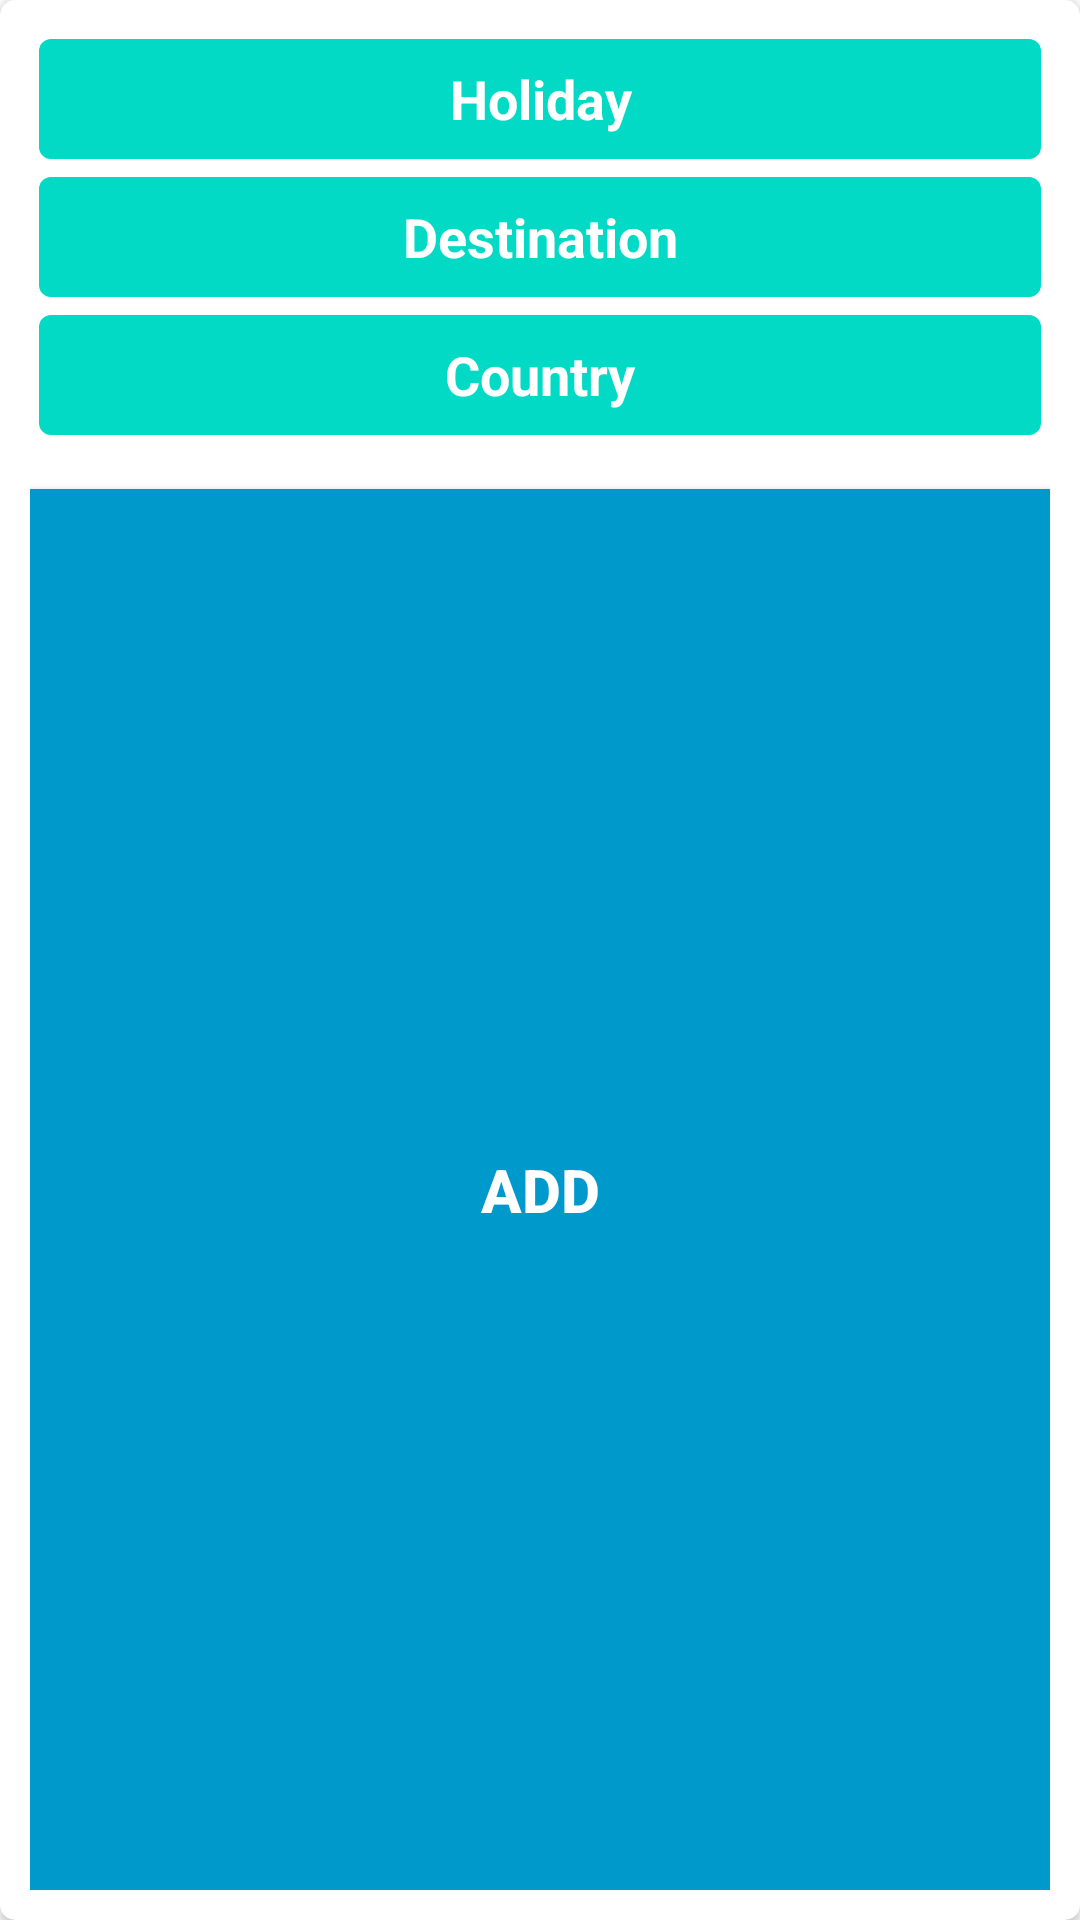

The Android layout XML behind this screen, and the referenced resources:
<!-- AndroidManifest.xml: application theme Theme.HollyDayAppV1 -->
<!-- res/layout/alert_dialog_add_new_user.xml -->
<?xml version="1.0" encoding="utf-8"?>
<androidx.cardview.widget.CardView xmlns:android="http://schemas.android.com/apk/res/android"
    xmlns:app="http://schemas.android.com/apk/res-auto"
    android:layout_width="300dp"
    android:layout_height="wrap_content"
    android:layoutDirection="ltr"
    app:cardBackgroundColor="@android:color/white"
    app:cardCornerRadius="5dp">

    <LinearLayout
        android:layout_width="match_parent"
        android:layout_height="match_parent"
        android:orientation="vertical"
        android:padding="10dp">

        <EditText
            android:id="@+id/textHoliday"
            android:layout_width="match_parent"
            android:layout_height="40dp"
            android:layout_gravity="center"
            android:layout_margin="3dp"
            android:background="@drawable/edittext_bg"
            android:gravity="center"
            android:hint="Holiday"
            android:padding="5dp"
            android:textColor="@android:color/white"
            android:textColorHint="@android:color/white"
            android:textSize="18sp"
            android:textStyle="bold" />

        <EditText
            android:id="@+id/textDestination"
            android:layout_width="match_parent"
            android:layout_height="40dp"
            android:layout_gravity="center"
            android:layout_margin="3dp"
            android:background="@drawable/edittext_bg"
            android:gravity="center"
            android:hint="Destination"
            android:padding="5dp"
            android:textColor="@android:color/white"
            android:textColorHint="@android:color/white"
            android:textSize="18sp"
            android:textStyle="bold" />

        <EditText
            android:id="@+id/textCountry"
            android:layout_width="match_parent"
            android:layout_height="40dp"
            android:layout_gravity="center"
            android:layout_margin="3dp"
            android:background="@drawable/edittext_bg"
            android:gravity="center"
            android:hint="Country"
            android:padding="5dp"
            android:textColor="@android:color/white"
            android:textColorHint="@android:color/white"
            android:textSize="18sp"
            android:textStyle="bold" />

        <androidx.appcompat.widget.AppCompatButton
            android:id="@+id/buttonAdd"
            android:layout_width="match_parent"
            android:layout_height="match_parent"
            android:layout_marginTop="15sp"
            android:background="@android:color/holo_blue_dark"
            android:text="Add"
            android:textColor="@android:color/white"
            android:textSize="20dp"
            android:textStyle="bold" />

        <androidx.appcompat.widget.AppCompatButton
            android:id="@+id/buttonCancel"
            android:layout_width="match_parent"
            android:layout_height="50sp"
            android:layout_marginTop="5dp"
            android:background="@android:color/holo_red_light"
            android:text="Exit"
            android:textColor="@android:color/white"
            android:textSize="20dp"
            android:textStyle="bold" />
    </LinearLayout>
</androidx.cardview.widget.CardView>
<!-- resources referenced by this layout -->
<resources>
  <!-- drawable edittext_bg (drawable) -->
  <?xml version="1.0" encoding="utf-8"?>
  <shape xmlns:android="http://schemas.android.com/apk/res/android">
  
      <corners android:radius="4sp"/>
      <solid android:color="@color/teal_200"/>
  
  
  
  </shape>
  <style name="Theme.HollyDayAppV1" parent="Theme.MaterialComponents.DayNight.DarkActionBar">
          
          <item name="colorPrimary">@color/purple_500</item>
          <item name="colorPrimaryVariant">@color/purple_700</item>
          <item name="colorOnPrimary">@color/white</item>
          
          <item name="colorSecondary">@color/teal_200</item>
          <item name="colorSecondaryVariant">@color/teal_700</item>
          <item name="colorOnSecondary">@color/black</item>
          
          <item name="android:statusBarColor">?attr/colorPrimaryVariant</item>
          
      </style>
  <color name="teal_200">#FF03DAC5</color>
  <color name="purple_500">#FF6200EE</color>
  <color name="purple_700">#FF3700B3</color>
  <color name="white">#FFFFFFFF</color>
  <color name="teal_700">#FF018786</color>
  <color name="black">#FF000000</color>
</resources>
